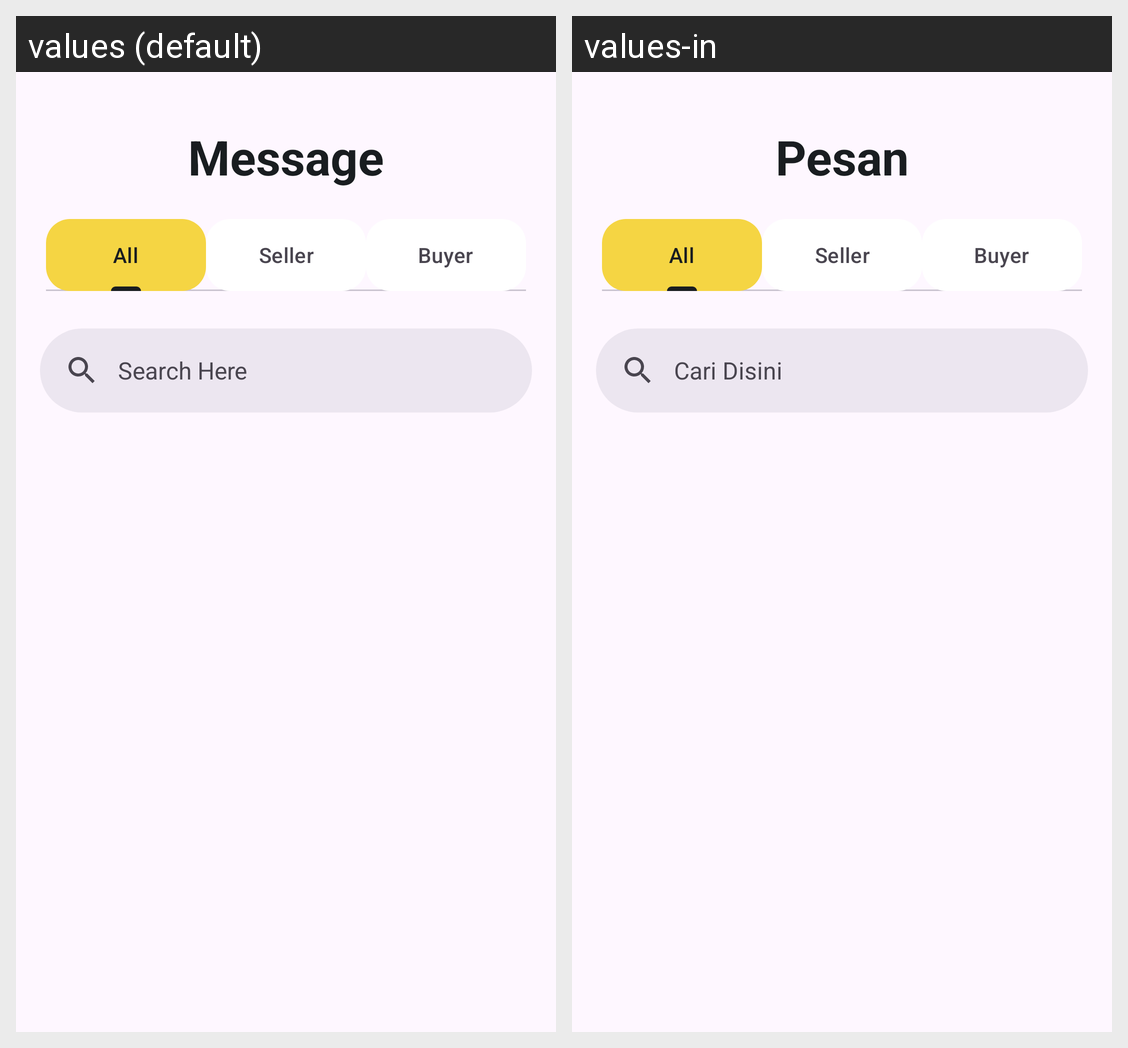

This grid shows one Android layout under two languages. Give, for every string resource on the screen, its name, the default text and each shown locale's text.
Android screen res/layout/fragment_chat_seller.xml rendered under 2 locales, left to right: values (default), values-in. Device: Nexus 5 (rendered at 1080×1920; each locale shown at half size, 540×960, under a caption strip naming it); theme Theme.Capstone.
Strings drawn on this screen, with the default value and each locale's value (text and hints the layout hard-codes, and strings that could not be matched under every locale, appear in the picture but are not listed):

title_message
  values: Message
  values-in: Pesan

searchbar_hint
  values: Search Here 
  values-in: Cari Disini
